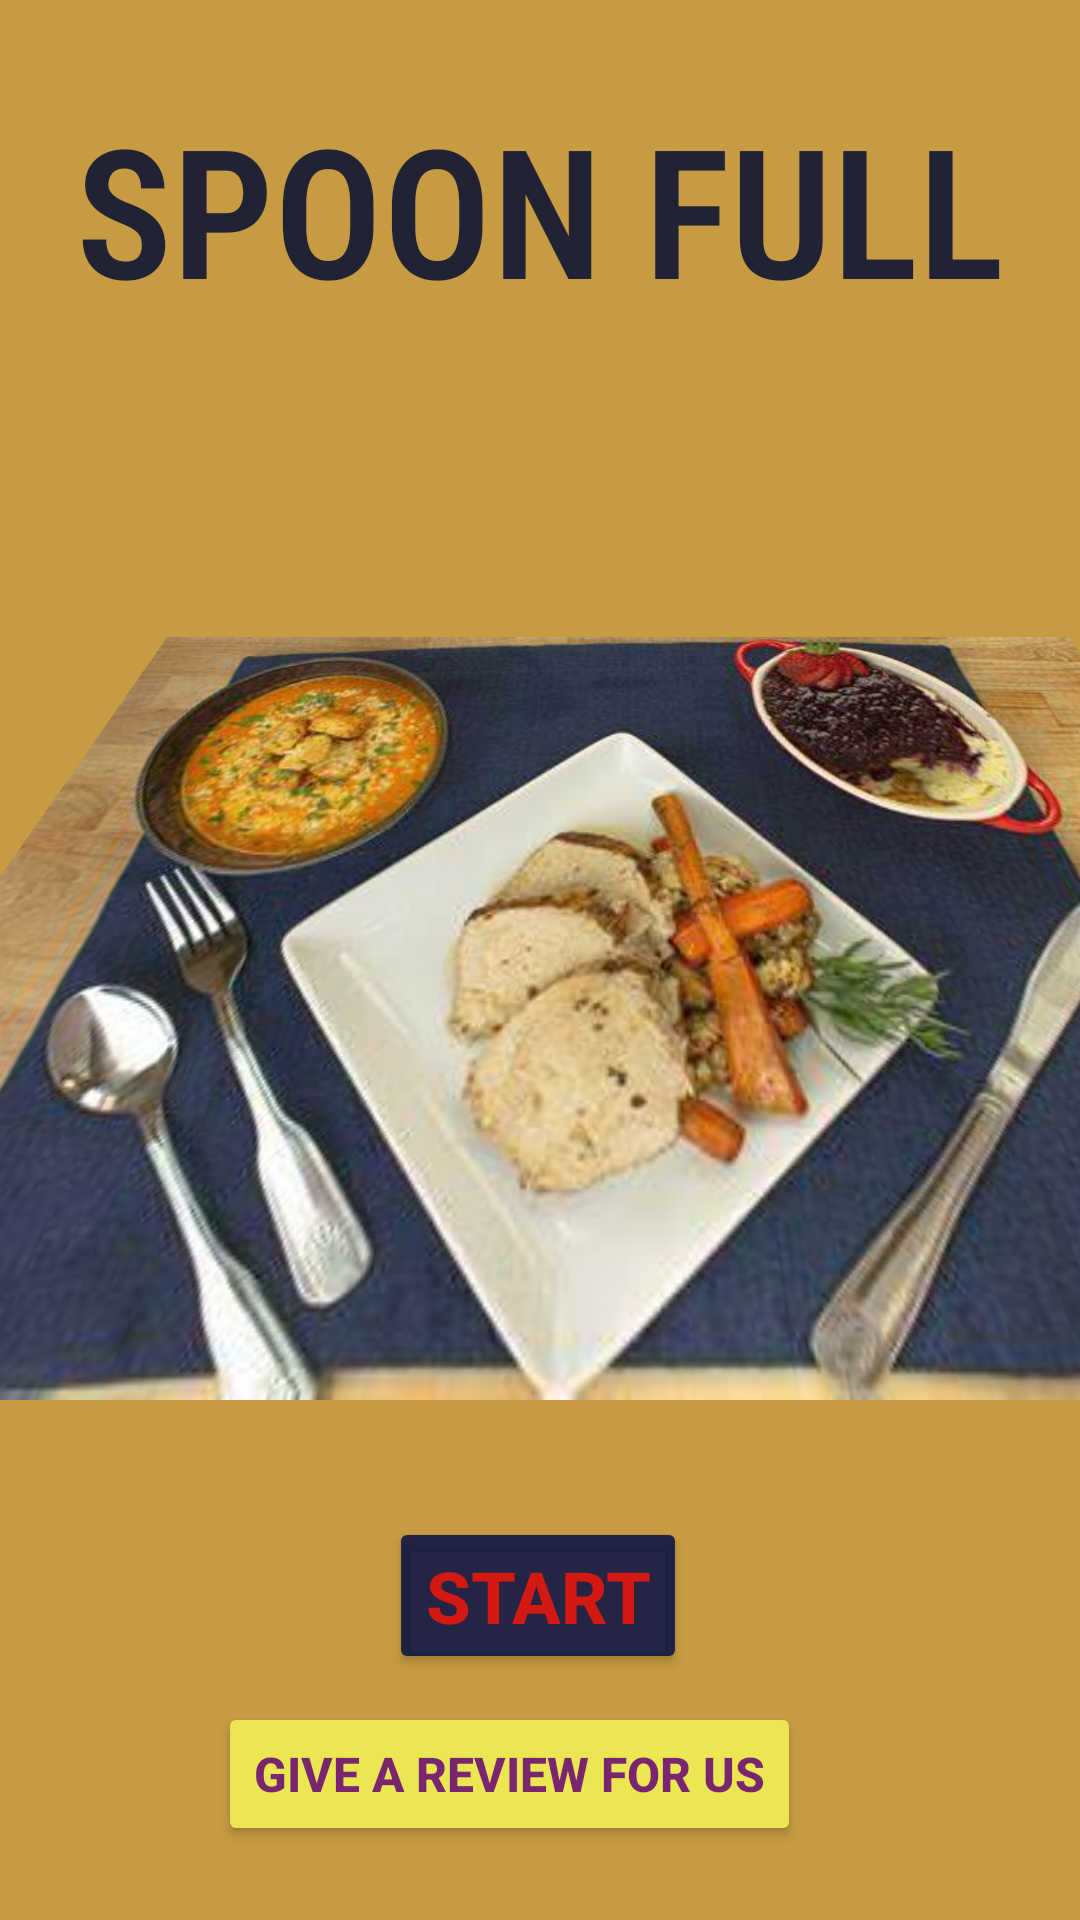

This screen was rendered from an Android layout file. Write that file and the resources it references.
<!-- AndroidManifest.xml: application theme Theme.SpoonFull -->
<!-- res/layout/activity_main.xml -->
<?xml version="1.0" encoding="utf-8"?>
<androidx.constraintlayout.widget.ConstraintLayout xmlns:android="http://schemas.android.com/apk/res/android"
    xmlns:app="http://schemas.android.com/apk/res-auto"
    xmlns:tools="http://schemas.android.com/tools"
    android:layout_width="match_parent"
    android:layout_height="match_parent"
    android:background="#DABD8B23"
    tools:context=".MainActivity">

    <ImageView
        android:id="@+id/imageView2"
        android:layout_width="412dp"
        android:layout_height="354dp"
        android:rotationX="33"
        app:layout_constraintBottom_toBottomOf="parent"
        app:layout_constraintEnd_toEndOf="parent"
        app:layout_constraintHorizontal_bias="0.0"
        app:layout_constraintStart_toStartOf="parent"
        app:layout_constraintTop_toTopOf="parent"
        app:layout_constraintVertical_bias="0.403"
        app:srcCompat="@drawable/wallpaper2" />

    <TextView
        android:id="@+id/textView"
        android:layout_width="wrap_content"
        android:layout_height="wrap_content"
        android:fontFamily="sans-serif-condensed-light"
        android:text="Spoon Full"
        android:textAllCaps="true"
        android:textColor="#D7040C33"
        android:textSize="60sp"
        android:textStyle="bold"
        android:typeface="serif"
        app:layout_constraintBottom_toTopOf="@+id/imageView2"
        app:layout_constraintEnd_toEndOf="parent"
        app:layout_constraintStart_toStartOf="parent"
        app:layout_constraintTop_toTopOf="parent"
        app:layout_constraintVertical_bias="0.833" />

    <Button
        android:id="@+id/start_btn"
        android:layout_width="wrap_content"
        android:layout_height="wrap_content"
        android:backgroundTint="#D2020C45"
        android:text="START"
        android:textColor="#D8F31909"
        android:textSize="24sp"
        android:textStyle="bold"
        app:layout_constraintBottom_toBottomOf="parent"
        app:layout_constraintEnd_toEndOf="parent"
        app:layout_constraintHorizontal_bias="0.498"
        app:layout_constraintStart_toStartOf="parent"
        app:layout_constraintTop_toBottomOf="@+id/imageView2"
        app:layout_constraintVertical_bias="0.306" />

    <Button
        android:id="@+id/feedBackBtn"
        android:layout_width="wrap_content"
        android:layout_height="wrap_content"
        android:backgroundTint="#EAE752"
        android:text="GIVE A REVIEW FOR US"
        android:textColor="#D8640175"
        android:textSize="16sp"
        android:textStyle="bold"
        app:layout_constraintBottom_toBottomOf="parent"
        app:layout_constraintEnd_toEndOf="parent"
        app:layout_constraintHorizontal_bias="0.439"
        app:layout_constraintStart_toStartOf="parent"
        app:layout_constraintTop_toBottomOf="@+id/imageView2"
        app:layout_constraintVertical_bias="0.8" />
</androidx.constraintlayout.widget.ConstraintLayout>
<!-- resources referenced by this layout -->
<resources>
  <!-- drawable wallpaper2: jpg bitmap (drawable-v24, 28866 bytes) -->
  <style name="Theme.SpoonFull" parent="Theme.MaterialComponents.DayNight.DarkActionBar">
          
          <item name="colorPrimary">@color/purple_500</item>
          <item name="colorPrimaryVariant">@color/purple_700</item>
          <item name="colorOnPrimary">@color/white</item>
          
          <item name="colorSecondary">@color/teal_200</item>
          <item name="colorSecondaryVariant">@color/teal_700</item>
          <item name="colorOnSecondary">@color/black</item>
          
          <item name="android:statusBarColor" tools:targetApi="l">?attr/colorPrimaryVariant</item>
          
      </style>
  <!-- not gathered from this repository: default colours our renderer supplied (Android Studio template values) -->
  <color name="purple_500">#FF6200EE</color>
  <color name="purple_700">#FF3700B3</color>
  <color name="teal_200">#FF03DAC5</color>
  <color name="teal_700">#FF018786</color>
  <color name="black">#FF000000</color>
  <color name="white">#FFFFFFFF</color>
</resources>
